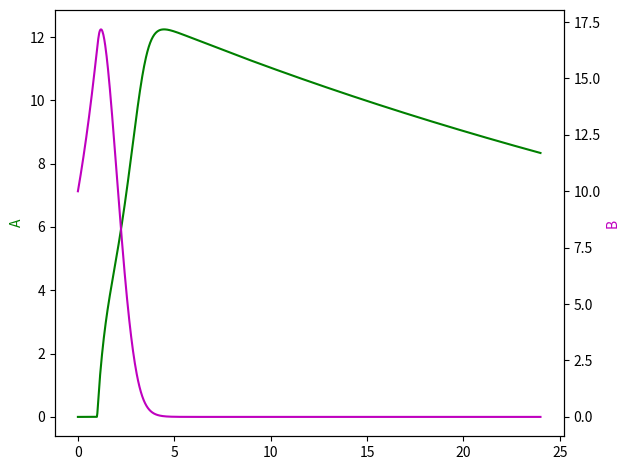
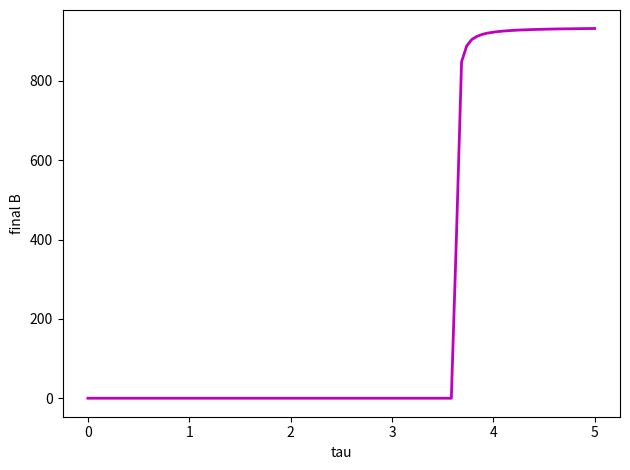

Recreate these plots in Python, in order.
#!/usr/bin/env python3
# -*- coding: utf-8 -*-
"""
Created on Fri Jan 17 16:55:48 2025

[redacted]
"""
import numpy as np
from scipy.integrate import solve_ivp
import matplotlib.pyplot as plt


def f(t, y, alpha, KD, tau, gamma, delta, r, K, mu):
    A, B = y
    dAdt = alpha * (B / (KD + B)) * (t >= tau) - gamma * A * B - delta * A
    dBdt = r * B * (1 - B / K) - mu * A * B
    return dAdt, dBdt

alpha = 10
KD = 1
tau = 1 
gamma = 0.1 
delta = 0.02
r = 0.5
K = 1000
mu = 0.3

args = alpha, KD, tau, gamma, delta, r, K, mu
y0 = np.array([0, 0.01 * K])
t_span = (0, 24)
t_eval = np.linspace(np.min(t_span), np.max(t_span), 1000)
sol = solve_ivp(f, y0=y0, t_span=t_span, t_eval=t_eval, args=args)

plt.figure()
plt.plot(sol.t, sol.y[0], color='g', label='A')
plt.ylabel('A', color='g')
ax = plt.gca()
ax2 = ax.twinx()
ax2.plot(sol.t, sol.y[1], color='m', label='B')
ax2.set_ylabel('B', color='m')
plt.xlabel('time')
plt.tight_layout()


"""loop over tau"""
tau_arr = np.linspace(0, 5, 100)
t_span = (0, 24)
A_arr = np.zeros_like(tau_arr)
B_arr = np.zeros_like(tau_arr)
for i in range(len(tau_arr)):
    args = alpha, KD, tau_arr[i], gamma, delta, r, K, mu
    sol = solve_ivp(f, y0=y0, t_span=t_span, t_eval=t_eval, args=args)
    A_arr[i] = sol.y[0, -1]
    B_arr[i] = sol.y[1, -1]

plt.figure()
plt.plot(tau_arr, B_arr, 'm-', linewidth=2)
plt.xlabel('tau')
plt.ylabel('final B')
plt.tight_layout()